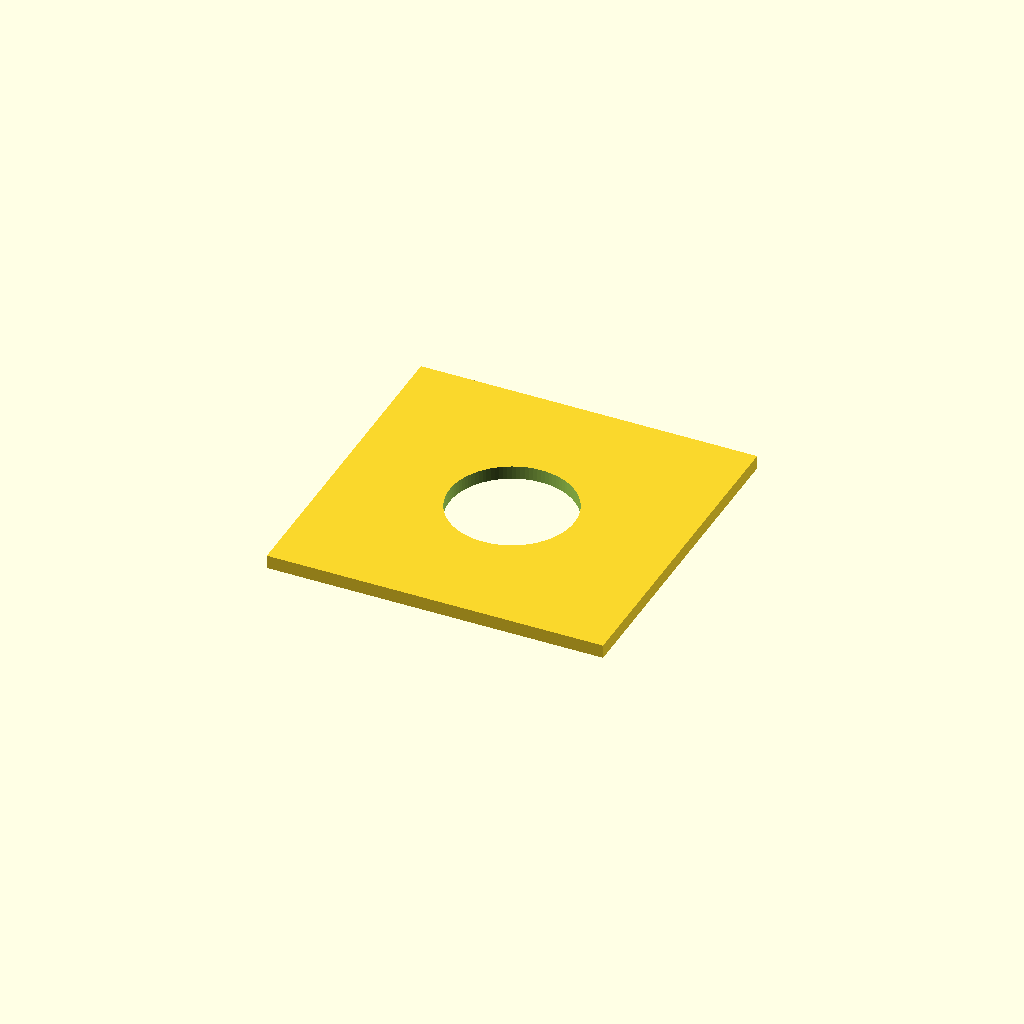
Cell 1 — every parameter at its default value.
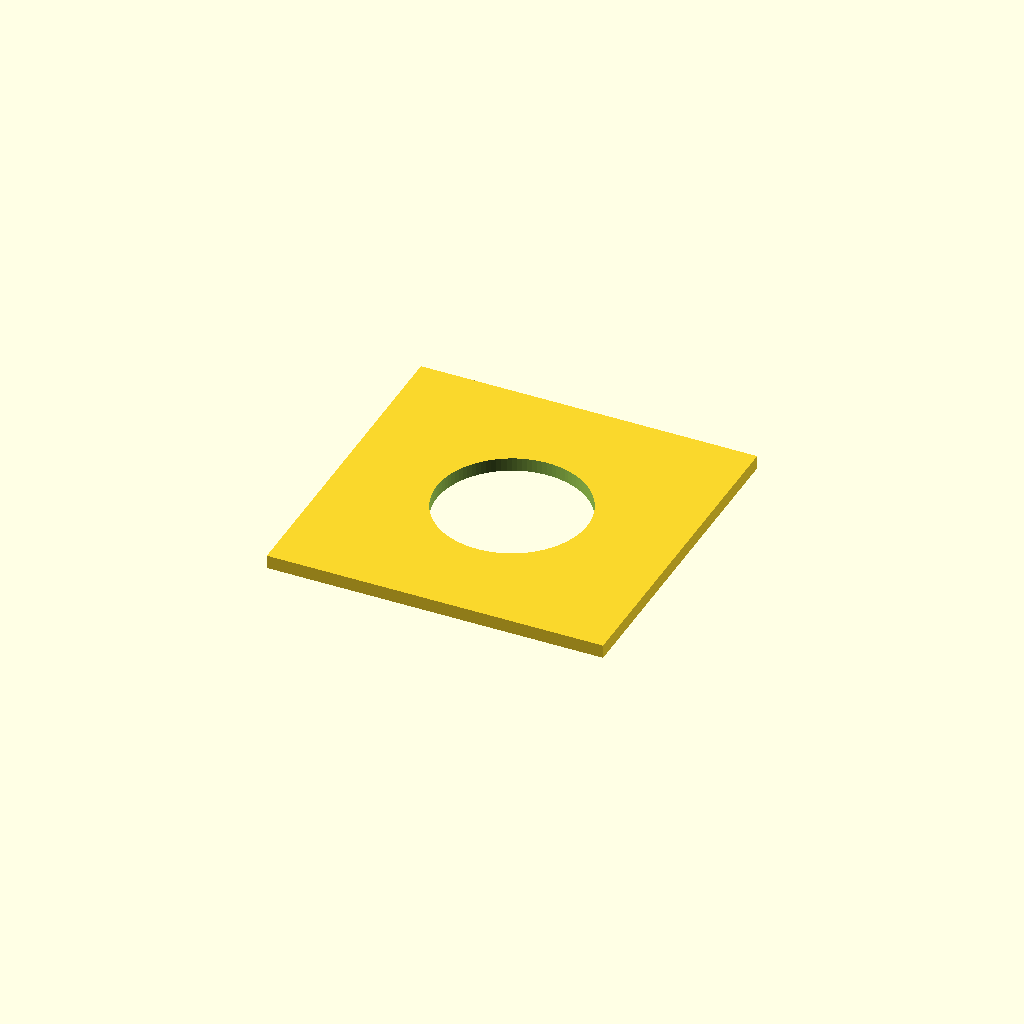
Cell 2: Lens_Type = "Copal 1" (everything else at default).
All cells are drawn from one camera (rotation 55°, 0°, 25°, orthographic, colour scheme Cornfield), so only the parameter changes between them.
Source of the model, lens-boards/src/graflex-lens-board.scad:
include <common/lens-sizes.scad>

/* [Lens Settings] */
// Select lens mount type
Lens_Type = "Copal 0"; // ["Copal 0", "Copal 1", "Copal 3"]

/* [Hidden] */
$fn = 100;
LENS_BOARD_WIDTH = 93.66;
LENS_BOARD_LENGTH = 92.07;

// Get lens dimensions from lookup table
_lens_dims = get_lens_format(Lens_Type);
_lens_mount_diameter = _lens_dims[0];
_lens_mount_thickness = _lens_dims[1];

module graflex_lens_board(mount_diameter, board_thickness) {
    difference() {
        cube([LENS_BOARD_WIDTH, LENS_BOARD_LENGTH, board_thickness], center=true);
        cylinder(h=board_thickness + 0.1, d=mount_diameter, center=true);
    }
}

graflex_lens_board(_lens_mount_diameter, _lens_mount_thickness);
Customizer parameters (derived from the source; name, type, default, range or options):
Lens_Type: string, default "Copal 0", options "Copal 0", "Copal 1", "Copal 3"
